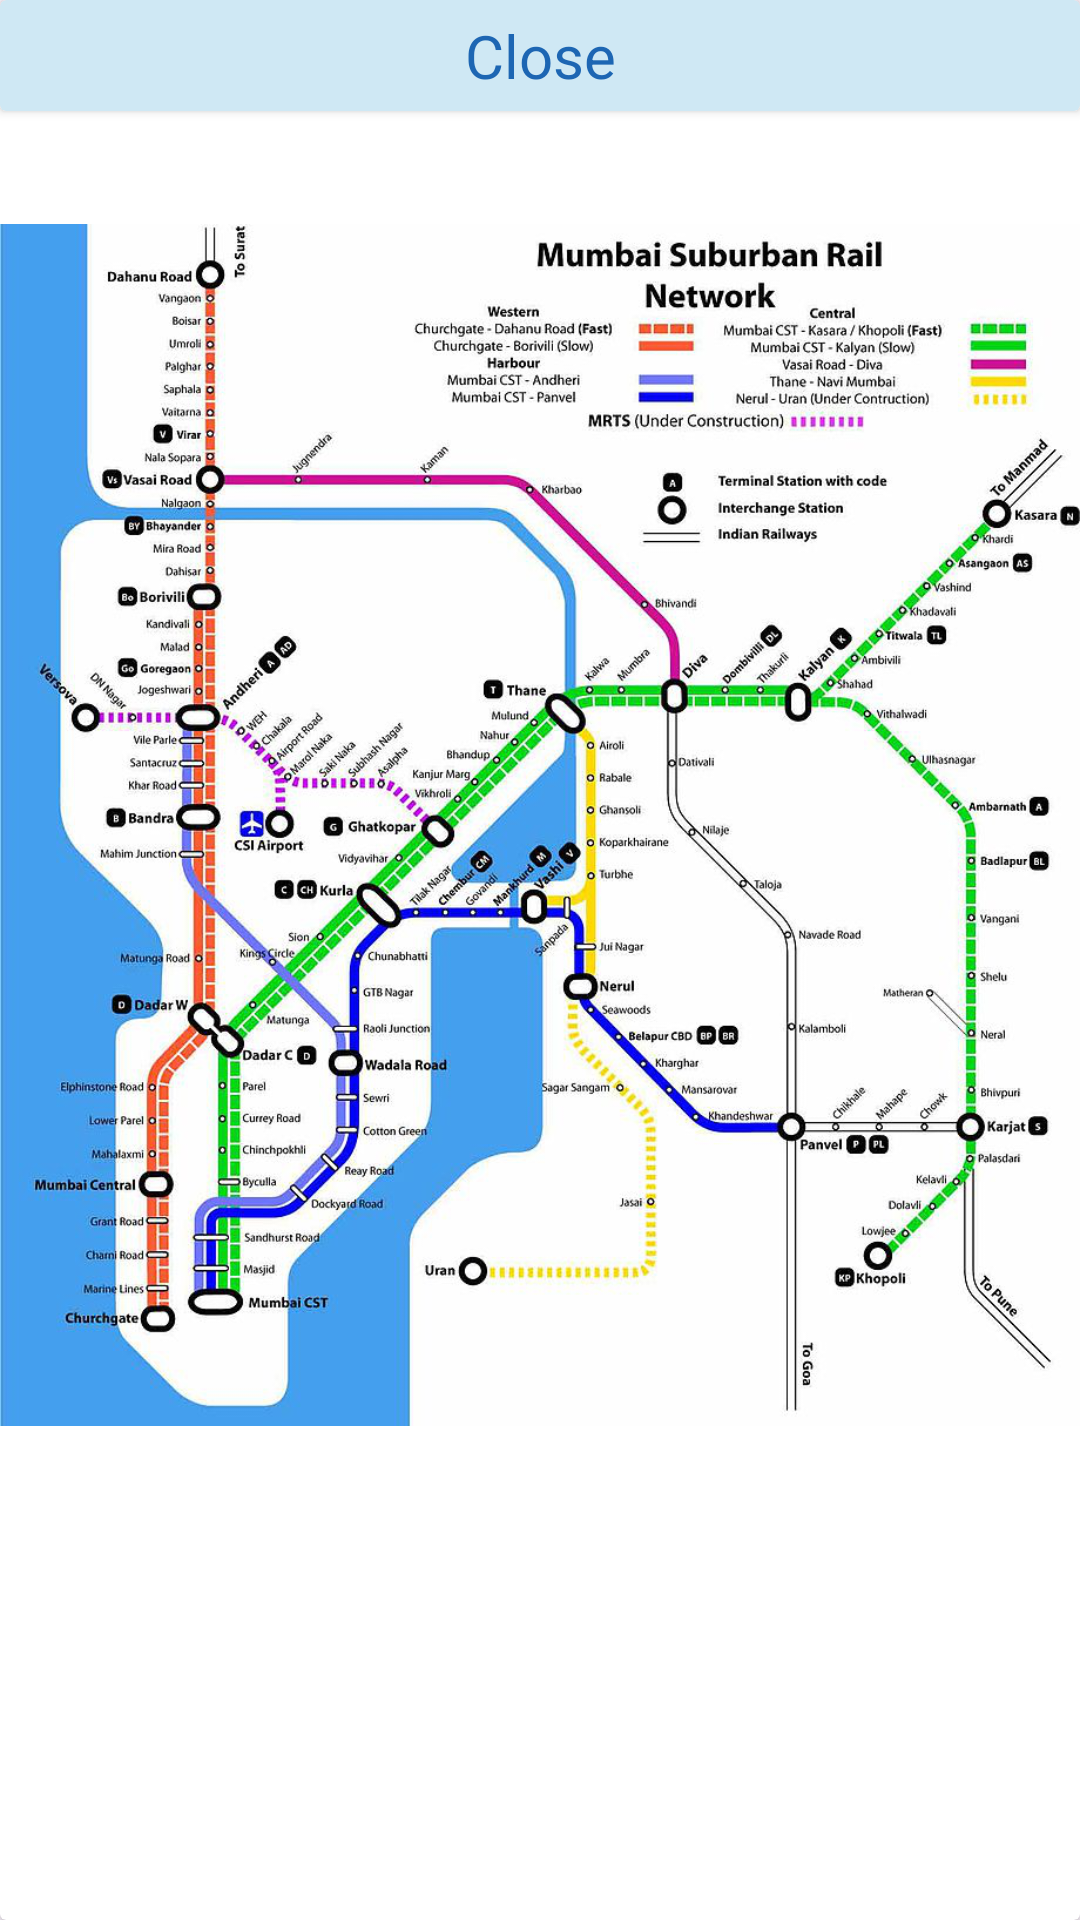

Write the Android layout XML for this screen, with the resource values it uses.
<!-- AndroidManifest.xml: application theme Theme.WhereIsMyTrain -->
<!-- res/layout/bottom_sheet_dialog.xml -->
<?xml version="1.0" encoding="utf-8"?>
<androidx.cardview.widget.CardView xmlns:android="http://schemas.android.com/apk/res/android"
    android:layout_width="match_parent"
    android:layout_height="wrap_content"
    xmlns:app="http://schemas.android.com/apk/res-auto">

    <androidx.cardview.widget.CardView
        android:layout_width="match_parent"
        android:layout_height="wrap_content"
        android:elevation="10dp"
        app:contentPadding="5dp"
        android:backgroundTint="@color/hallow_blue">

        <TextView
            android:id="@+id/tvClose"
            android:layout_width="match_parent"
            android:layout_height="wrap_content"
            android:text="@string/close"
            android:textSize="20sp"
            android:textAlignment="center"
            android:textColor="@color/primary"
            app:drawableStartCompat="@drawable/ic_clear" />

    </androidx.cardview.widget.CardView>

    <ImageView
        android:layout_width="match_parent"
        android:layout_height="550dp"
        android:src="@drawable/mumbai_local_trains"/>

</androidx.cardview.widget.CardView>
<!-- resources referenced by this layout -->
<resources>
  <color name="hallow_blue">#CFE8F4</color>
  <color name="primary">#1D66B3</color>
  <!-- drawable mumbai_local_trains: png bitmap (drawable, 699615 bytes) -->
  <string name="close">Close</string>
  <style name="Theme.WhereIsMyTrain" parent="Base.Theme.WhereIsMyTrain" />
  <style name="Base.Theme.WhereIsMyTrain" parent="Theme.Material3.DayNight.NoActionBar">
          
           <item name="colorPrimary">@color/primary</item>
      </style>
</resources>
